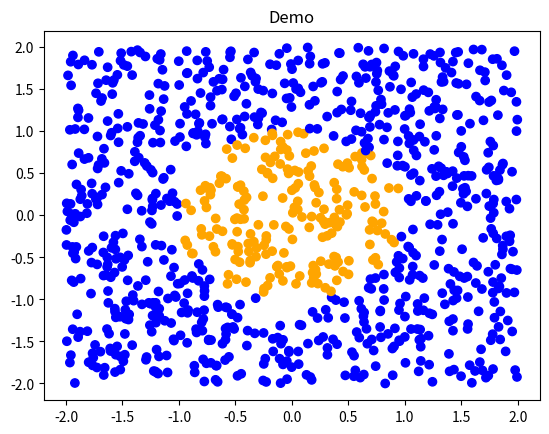

The matplotlib source for this figure:
import numpy as np
import math
import random
import matplotlib.pyplot as plt

NUM_OF_DATA = 1000


def tag_entry(x, y):
    if x ** 2 + y ** 2 < 1:
        tag = 0
    else:
        tag = 1
    return tag


def creat_data(num_of_data):
    entry_list = []
    for i in range(num_of_data):
        x = random.uniform(-2, 2)
        y = random.uniform(-2, 2)
        tag = tag_entry(x, y)
        entry = [x, y, tag]
        entry_list.append(entry)
    return np.array(entry_list)


def plot_data(data, title):
    color = []
    for i in data[:, 2]:
        if i == 0:
            color.append("orange")
        else:
            color.append("blue")
    plt.scatter(data[:, 0], data[:, 1], c=color)
    plt.title(title)
    plt.show()


if __name__ == "__main__":
    data = creat_data(NUM_OF_DATA)
    print(data)
    plot_data(data, 'Demo')
